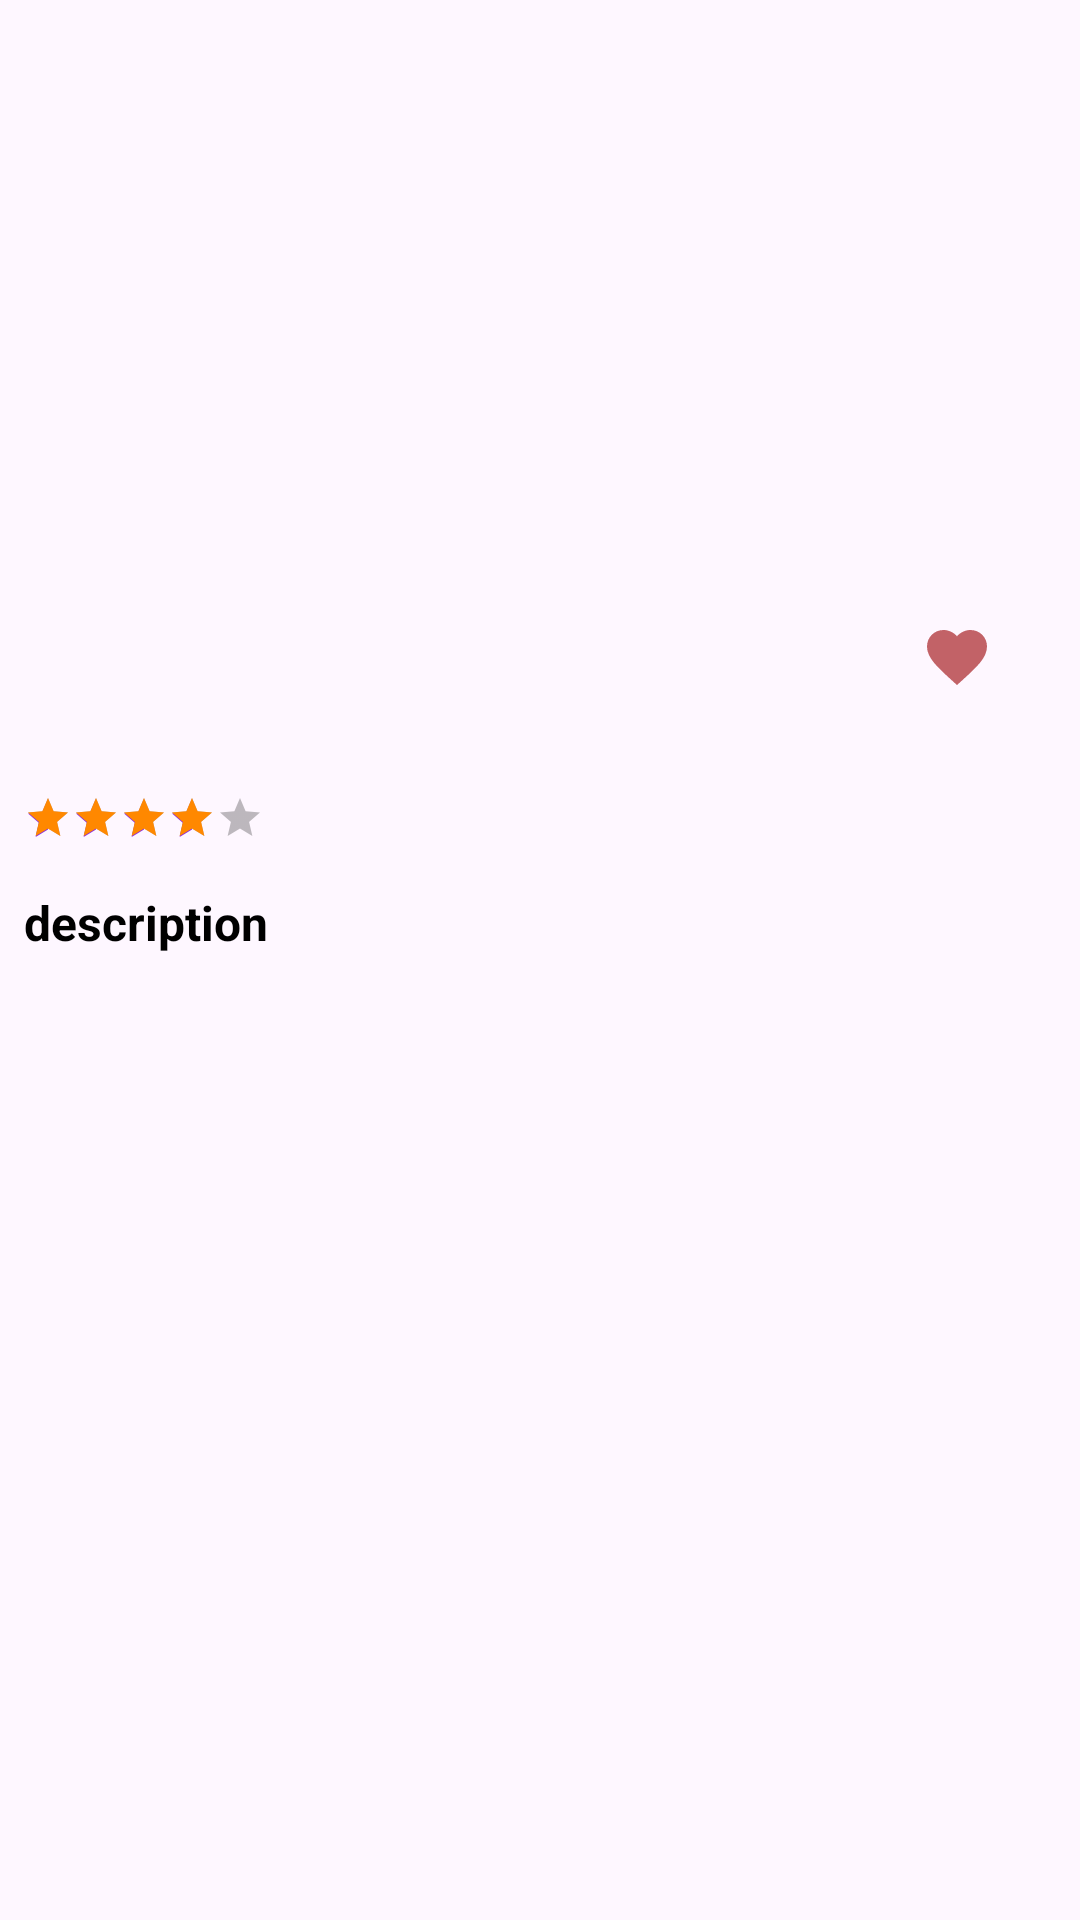

Android layout source for this screen:
<!-- AndroidManifest.xml: application theme Base.Theme.New -->
<!-- res/layout/activity_product_detail.xml -->
<?xml version="1.0" encoding="utf-8"?>
<androidx.constraintlayout.widget.ConstraintLayout
    xmlns:android="http://schemas.android.com/apk/res/android"
    xmlns:app="http://schemas.android.com/apk/res-auto"
    xmlns:tools="http://schemas.android.com/tools"
    android:layout_width="match_parent"
    android:layout_height="match_parent"
    tools:context=".ui.detail.ProductDetailActivity">

    <com.google.android.material.card.MaterialCardView
        android:id="@+id/detailCardView"
        android:backgroundTint="@android:color/transparent"
        android:layout_width="0dp"
        android:layout_height="wrap_content"
        android:layout_marginTop="8dp"
        android:layout_marginStart="8dp"
        android:layout_marginEnd="16dp"
        app:strokeWidth="0dp"
        app:cardCornerRadius="8dp"
        app:layout_constraintEnd_toEndOf="parent"
        app:layout_constraintStart_toStartOf="parent"
        app:layout_constraintTop_toTopOf="parent">



    </com.google.android.material.card.MaterialCardView>

    <ImageView
        android:id="@+id/productImageDetail"
        android:layout_width="match_parent"
        android:layout_height="180dp"
        android:scaleType="fitCenter"
        app:layout_constraintStart_toStartOf="@+id/detailCardView"
        app:layout_constraintTop_toBottomOf="@+id/detailCardView"/>

    <TextView
        android:id="@+id/productName"
        android:layout_width="0dp"
        android:layout_height="wrap_content"
        android:layout_marginTop="16dp"
        android:ellipsize="end"
        android:maxLines="1"
        android:textColor="@android:color/black"
        android:textSize="16sp"
        android:textStyle="bold"
        app:layout_constraintStart_toStartOf="@id/detailCardView"
        app:layout_constraintTop_toBottomOf="@id/productImageDetail"
        tools:text="Product Name"
        />

    <ImageButton
        android:id="@+id/btnFavorite"
        android:layout_width="50dp"
        android:layout_height="0dp"
        android:backgroundTint="@android:color/transparent"
        android:contentDescription="@string/button_favorite"
        android:src="@drawable/baseline_favorite_24"
        app:layout_constraintBottom_toTopOf="@+id/productPrice"
        app:layout_constraintEnd_toEndOf="@+id/detailCardView"
        app:layout_constraintTop_toTopOf="@+id/productName"
        tools:ignore="TouchTargetSizeCheck" />



    <TextView
        android:id="@+id/productPrice"
        android:layout_width="0dp"
        android:layout_height="wrap_content"
        android:layout_marginTop="8dp"
        tools:text="Product Price"
        android:textColor="@android:color/black"
        android:textSize="14sp"
        app:layout_constraintEnd_toEndOf="@id/productName"
        app:layout_constraintStart_toStartOf="@id/productName"
        app:layout_constraintTop_toBottomOf="@id/productName" />

    <RatingBar
        android:id="@+id/ratingBar"
        style="@style/Widget.AppCompat.RatingBar.Small"
        android:layout_width="wrap_content"
        android:layout_height="wrap_content"
        android:contentDescription="productPrice"
        android:numStars="5"
        android:paddingTop="12dp"
        android:progressBackgroundTint="@color/black"
        android:progressTint="@android:color/holo_orange_dark"
        android:rating="4"
        android:stepSize="1"
        app:layout_constraintEnd_toEndOf="@+id/productName"
        app:layout_constraintStart_toStartOf="@id/productPrice"
        app:layout_constraintTop_toBottomOf="@+id/productPrice"
        app:layout_constraintHorizontal_bias="0"/>


    <TextView
        android:id="@+id/Descripsiontitle"
        android:layout_width="0dp"
        android:layout_height="wrap_content"
        android:layout_marginTop="16dp"
        android:ellipsize="end"
        android:maxLines="1"
        android:text="description"
        android:textColor="@android:color/black"
        android:textSize="16sp"
        android:textStyle="bold"

        app:layout_constraintStart_toStartOf="@id/detailCardView"
        app:layout_constraintTop_toBottomOf="@+id/ratingBar" />

    <TextView
        android:id="@+id/Description"
        android:layout_width="0dp"
        android:layout_height="0dp"
        android:layout_marginTop="8dp"
        android:textColor="@android:color/black"
        android:textSize="14sp"
        app:layout_constraintEnd_toEndOf="@id/btnFavorite"
        app:layout_constraintStart_toStartOf="@id/productName"
        app:layout_constraintTop_toBottomOf="@+id/Descripsiontitle"
        app:layout_constraintBottom_toBottomOf="parent"
        tools:text="@tools:sample/lorem/random"
        />

</androidx.constraintlayout.widget.ConstraintLayout>
<!-- resources referenced by this layout -->
<resources>
  <color name="black">#000000</color>
  <!-- drawable baseline_favorite_24 (drawable) -->
  <vector android:alpha="0.75" android:autoMirrored="true"
      android:height="24dp" android:tint="@color/md_theme_light_primary"
      android:viewportHeight="24" android:viewportWidth="24"
      android:width="24dp" xmlns:android="http://schemas.android.com/apk/res/android">
      <path android:fillColor="@android:color/white" android:pathData="M12,21.35l-1.45,-1.32C5.4,15.36 2,12.28 2,8.5 2,5.42 4.42,3 7.5,3c1.74,0 3.41,0.81 4.5,2.09C13.09,3.81 14.76,3 16.5,3 19.58,3 22,5.42 22,8.5c0,3.78 -3.4,6.86 -8.55,11.54L12,21.35z"/>
  </vector>
  <string name="button_favorite">tombol untuk menambahkan produk ke favorit</string>
  <style name="Base.Theme.New" parent="Theme.Material3.Light">
          
          
          <item name="colorAccent">#8A2BE2</item>
          <item name="colorPrimary">#842DCE</item>
          <item name="colorOnSecondary">#000000</item>
          <item name="colorOnPrimary">#FFFFFFFF</item>
  
          
          
          <item name="colorPrimaryDark">#090618</item>
          <item name="colorSecondaryVariant">#CBC9CE</item>
          <item name="colorPrimaryVariant">#E6E6FA</item>
  
  
      </style>
  <color name="md_theme_light_primary">#AE2F34</color>
</resources>
